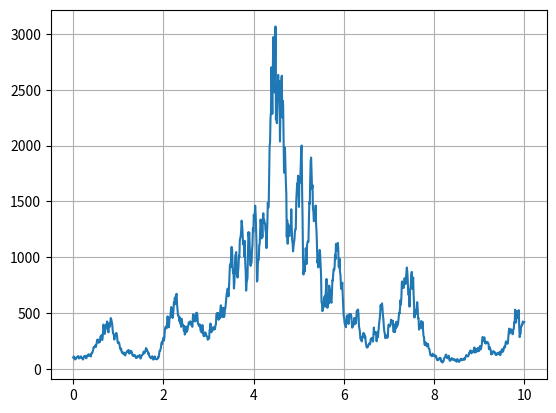

This chart was generated by the following Python code:
import numpy as np
import matplotlib.pyplot as plt
#np.random.seed(100)

class GeometricBrownianMotionEnv:
    def __init__(self, initial_price, final_time, max_steps, drift_rate, volatility):
        """
        Initialize the environment.
        
        Args:
        - initial_price (float): Initial price of the stock.
        - max_steps (int): Maximum number of steps (or trading days) in an episode.
        - drift_rate (float): Drift rate or the expected rate of return per unit time.
        - volatility (float): Volatility of the stock price, influencing the random changes in price at each step.
        """
        self.S0 = initial_price
        self.St = initial_price
        self.T = final_time
        self.max_steps = max_steps
        self.mu = drift_rate # mu
        self.sigma = volatility # sigma
        self.dt = final_time/max_steps  # Time increment
        self.t = np.linspace(0, final_time, max_steps)
        # self.Wt = self.brownian_motion()
        self.steps_elapsed = 0

    def brownian_motion(self):
        N=20000
        t=self.t.reshape(1,-1)
        k=np.arange(N).reshape(-1,1)
        Z=np.random.randn(N).reshape(-1,1)
        Wt=np.sqrt(2*self.T)/np.pi*np.sum( np.sin((k+0.5) @ t * np.pi/self.T)/(k+0.5)*Z , axis=0)
        #plt.figure()
        #plt.plot(t[0],x, linewidth = 0.7)
        #plt.grid()
        #plt.show()
        return Wt

    def reset(self):
        """Reset the environment to its initial state."""
        self.St = self.S0
        self.steps_elapsed = 0
        return self.St

    def step(self, action):
        """
        Take a step in the environment.
        
        Args:
        - action (int): Action taken by the agent (not used in this environment).

        Returns:
        - state (float): The current state (stock price).
        - reward (float): The reward for the action taken (always 0 in this environment).
        - done (bool): Whether the episode is done.
        - info (dict): Additional information (not used in this environment).
        """
        
        # Generate random Brownian motion increment
        dWt = np.sqrt(self.dt) * np.random.randn() # should also work

        # Update price based on geometric Brownian motion formula (Euler forward)
        drift_component = self.mu * self.St * self.dt
        diffusion_component = self.sigma * self.St * dWt
        dSt = drift_component + diffusion_component
        self.St += dSt

        # Define reward based on action (for example, holding)
        reward = 0

        # Check if episode is done
        self.steps_elapsed += 1
        done = self.steps_elapsed >= self.max_steps

        return self.St, reward, done, {}
    

# UNIT TEST 
if __name__ == "__main__":
    # Example usage
    initial_price = 100
    final_time = 10
    max_steps = 1000

    drift_rate = 1  # Annual drift rate
    volatility = 1  # Annual volatility

    env = GeometricBrownianMotionEnv(initial_price, final_time, max_steps, drift_rate, volatility)
    S = np.zeros(max_steps)
    W = np.zeros(max_steps)
    S[0] = env.S0
    for i in range(max_steps-1):
        Stpdt, reward, done, _ = env.step(action = None)
        S[i+1] = Stpdt

    plt.figure()
    plt.plot(env.t, S)
    #plt.plot(env.t, env.S0*np.exp((env.mu - 0.5*env.sigma**2)*env.t + env.sigma*env.Wt))
    plt.grid()
    plt.show()